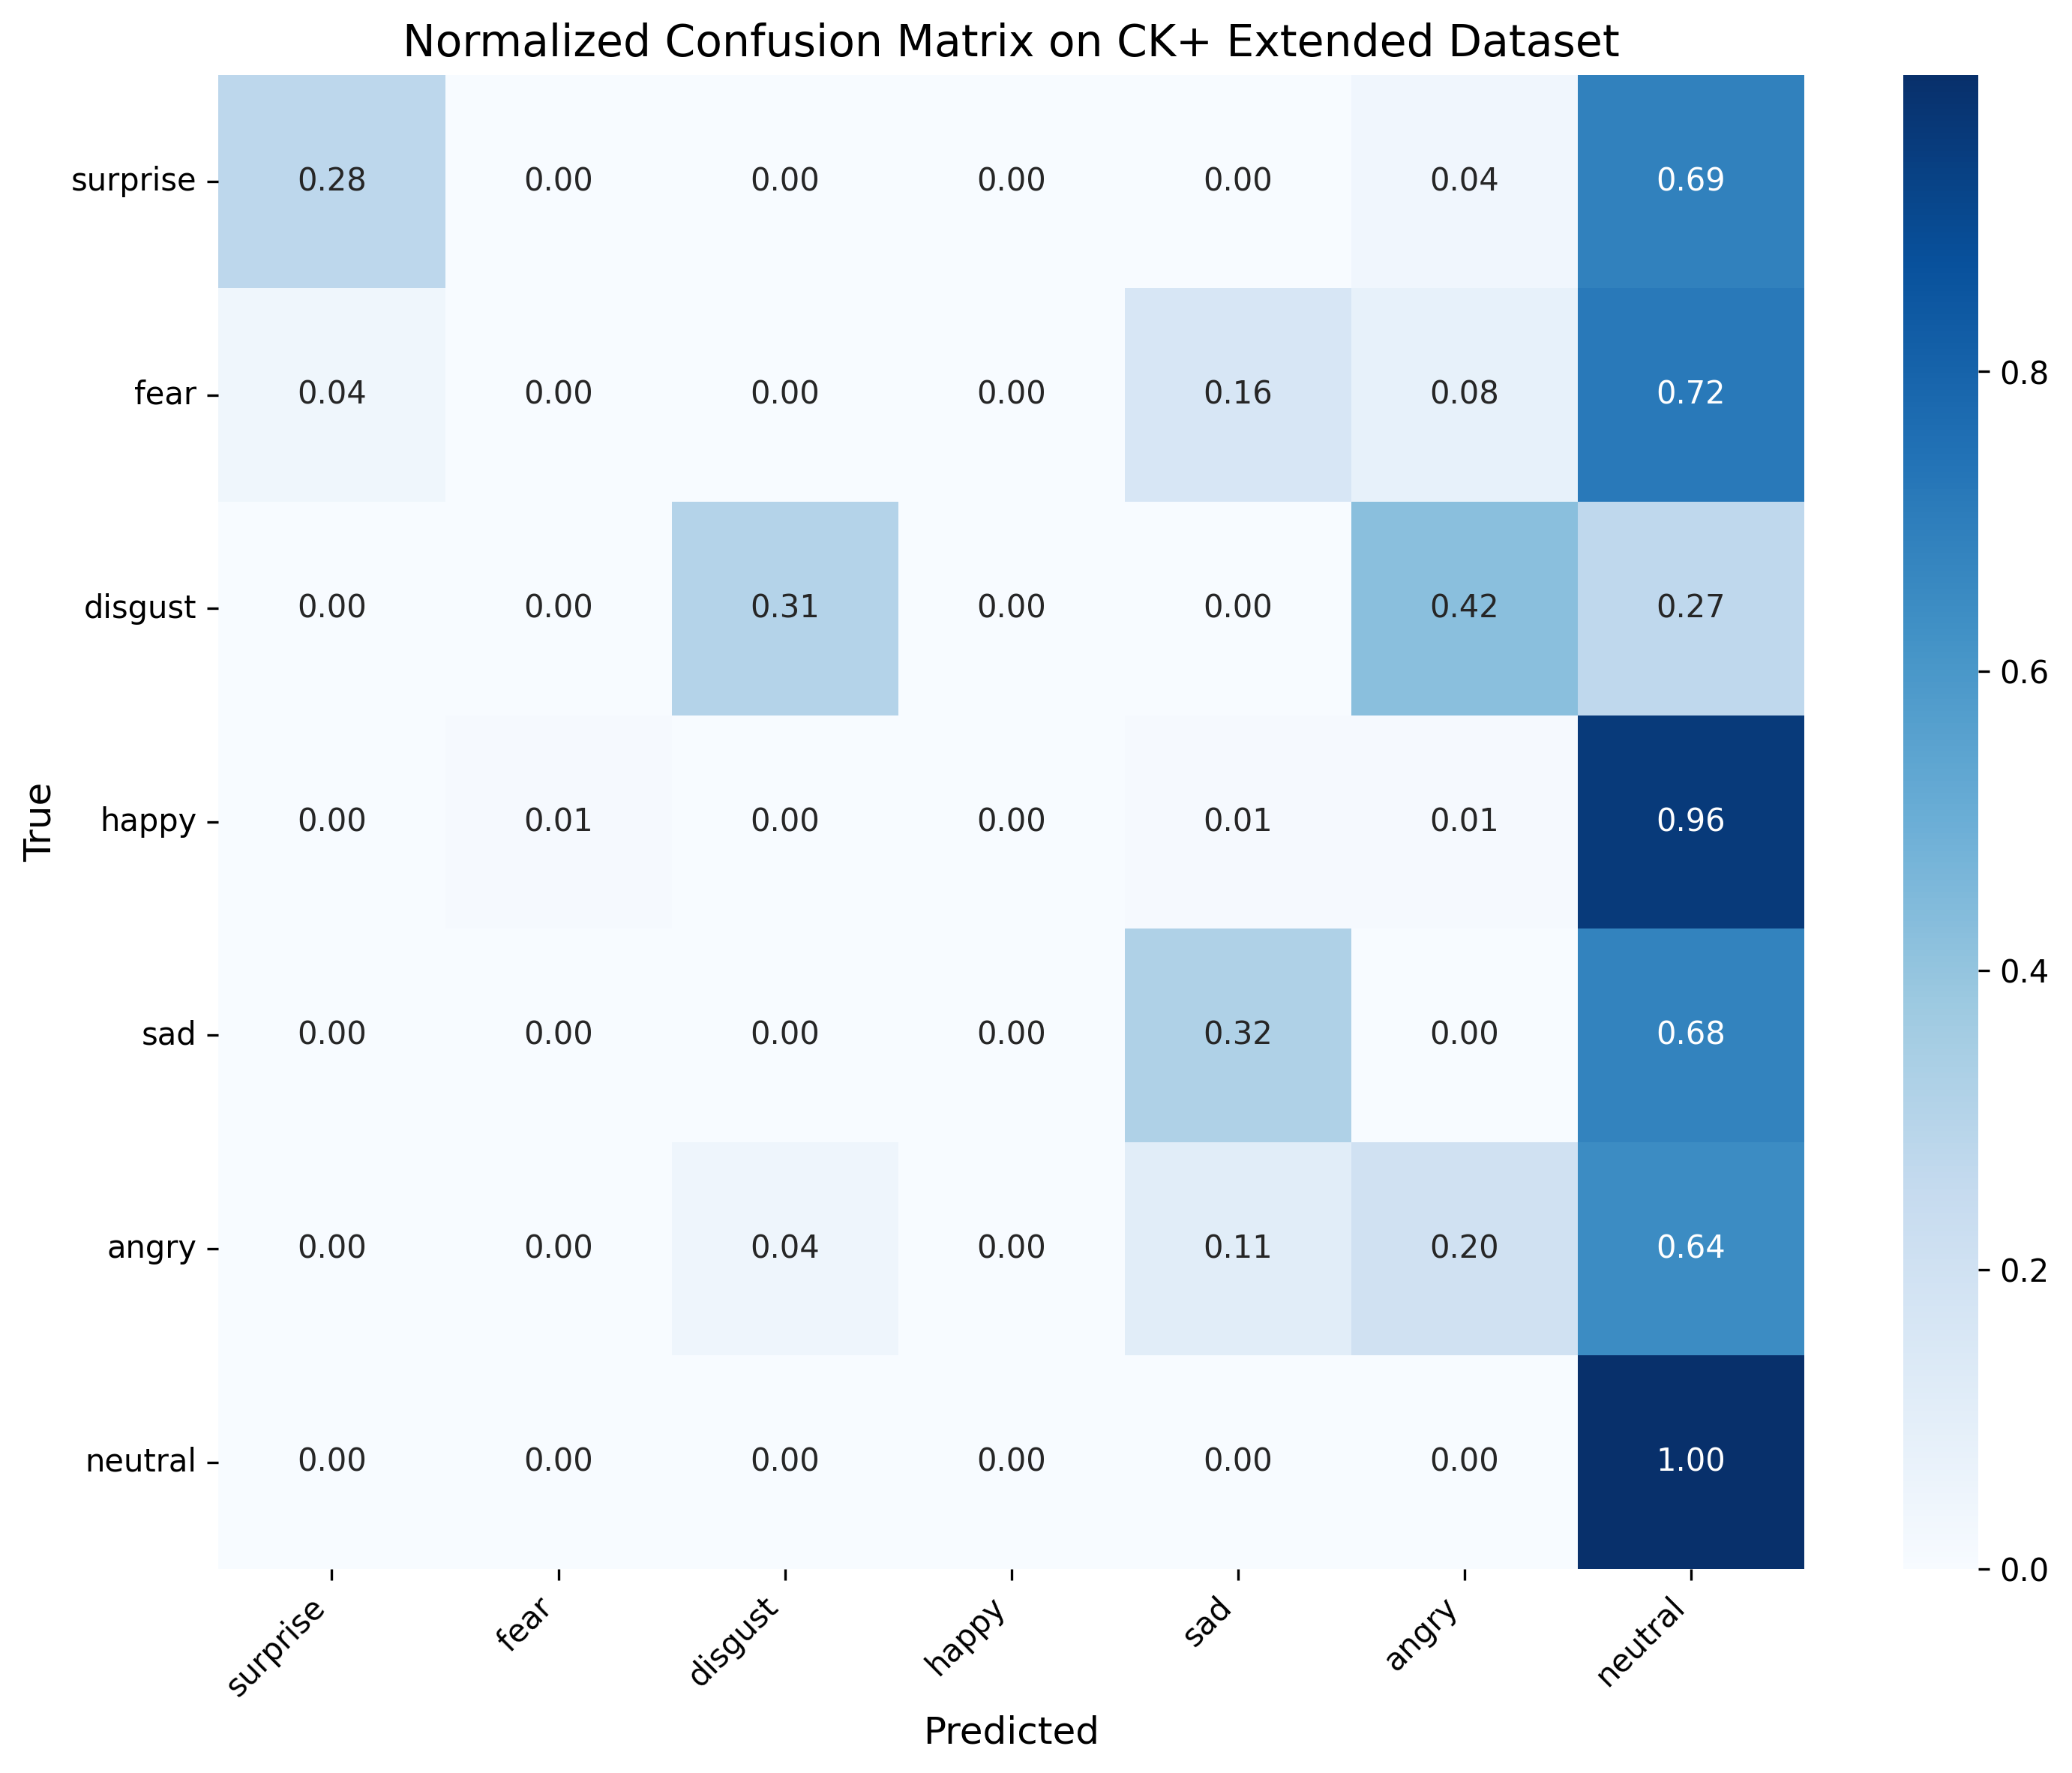

The table this chart was drawn from, first rows:
, surprise, fear, disgust, happy, sad, angry, neutral
surprise, 0.2771, 0.0, 0.0, 0.0, 0.0, 0.03614, 0.6867
fear, 0.04, 0.0, 0.0, 0.0, 0.16, 0.08, 0.72
disgust, 0.0, 0.0, 0.3051, 0.0, 0.0, 0.4237, 0.2712
happy, 0.0, 0.01449, 0.0, 0.0, 0.01449, 0.01449, 0.9565
sad, 0.0, 0.0, 0.0, 0.0, 0.3214, 0.0, 0.6786
angry, 0.0, 0.0, 0.04444, 0.0, 0.1111, 0.2, 0.6444
neutral, 0.0, 0.0, 0.0, 0.0, 0.0, 0.001686, 0.9983
